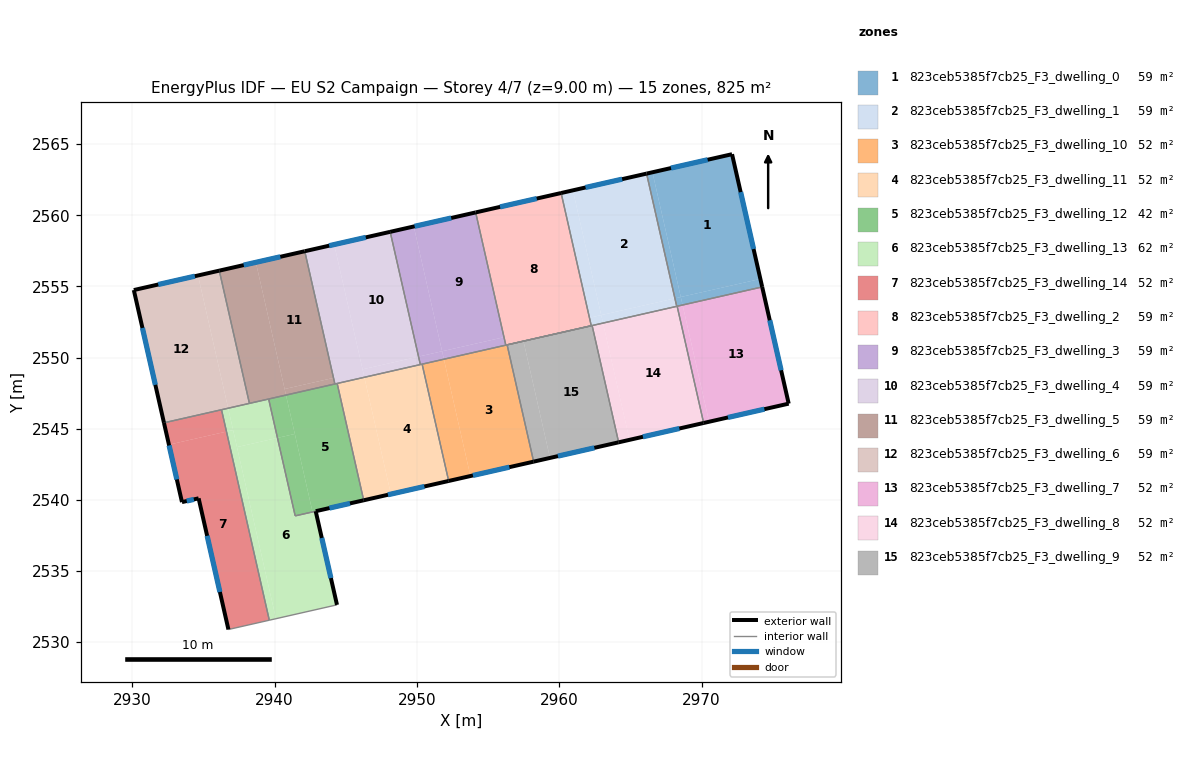
=== STOREY PLAN SPEC (per zone: floor XY polygon, exterior-wall plan segments, windows/doors) ===
zone 1: 823ceb5385f7cb25_F3_dwelling_0  (58.9 m²)
  floor: (2972.14, 2564.29) (2974.13, 2555.53) (2968.54, 2554.26) (2966.55, 2563.02)
  floor: (2974.13, 2555.53) (2974.26, 2554.96) (2968.67, 2553.70) (2968.54, 2554.26)
  floor: (2966.55, 2563.02) (2968.54, 2554.26) (2968.13, 2554.16) (2966.13, 2562.93)
  floor: (2968.54, 2554.26) (2968.67, 2553.70) (2968.25, 2553.60) (2968.13, 2554.16)
  exterior wall: (2974.26, 2554.96) – (2972.14, 2564.29)  [9.6 m]
    window: (2973.65, 2557.63) – (2972.75, 2561.63)  [5.3 m²]
  exterior wall: (2972.14, 2564.29) – (2966.13, 2562.93)  [6.2 m]
    window: (2970.42, 2563.90) – (2967.85, 2563.32)  [3.4 m²]
  interior walls: 3
zone 2: 823ceb5385f7cb25_F3_dwelling_1  (58.9 m²)
  floor: (2966.13, 2562.93) (2968.13, 2554.16) (2962.95, 2552.99) (2960.96, 2561.75)
  floor: (2962.95, 2552.99) (2963.07, 2552.43) (2962.25, 2552.24) (2962.12, 2552.80)
  floor: (2960.96, 2561.75) (2962.95, 2552.99) (2962.12, 2552.80) (2960.13, 2561.57)
  floor: (2968.13, 2554.16) (2968.25, 2553.60) (2963.07, 2552.43) (2962.95, 2552.99)
  exterior wall: (2966.13, 2562.93) – (2960.13, 2561.57)  [6.2 m]
    window: (2964.42, 2562.54) – (2961.84, 2561.95)  [3.4 m²]
  interior walls: 5
zone 3: 823ceb5385f7cb25_F3_dwelling_10  (51.5 m²)
  floor: (2956.33, 2550.89) (2958.20, 2542.69) (2953.76, 2541.68) (2951.89, 2549.89)
  floor: (2951.89, 2549.89) (2953.76, 2541.68) (2952.23, 2541.33) (2950.36, 2549.54)
  exterior wall: (2952.23, 2541.33) – (2958.20, 2542.69)  [6.1 m]
    window: (2953.93, 2541.72) – (2956.49, 2542.30)  [3.4 m²]
  interior walls: 4
zone 4: 823ceb5385f7cb25_F3_dwelling_11  (51.5 m²)
  floor: (2950.36, 2549.54) (2952.23, 2541.33) (2948.17, 2540.41) (2946.30, 2548.62)
  floor: (2946.30, 2548.62) (2948.17, 2540.41) (2946.25, 2539.97) (2944.39, 2548.18)
  exterior wall: (2946.26, 2539.97) – (2952.23, 2541.33)  [6.1 m]
    window: (2947.96, 2540.36) – (2950.52, 2540.94)  [3.4 m²]
  interior walls: 4
zone 5: 823ceb5385f7cb25_F3_dwelling_12  (41.6 m²)
  floor: (2944.39, 2548.18) (2946.25, 2539.97) (2942.88, 2539.21) (2942.66, 2539.16) (2940.80, 2547.37)
  floor: (2941.42, 2544.63) (2942.66, 2539.15) (2941.44, 2538.88) (2940.20, 2544.36)
  floor: (2940.80, 2547.37) (2941.42, 2544.63) (2940.20, 2544.36) (2939.58, 2547.09)
  exterior wall: (2942.89, 2539.21) – (2946.26, 2539.97)  [3.5 m]
    window: (2943.85, 2539.42) – (2945.29, 2539.75)  [1.9 m²]
  interior walls: 5
zone 6: 823ceb5385f7cb25_F3_dwelling_13  (61.5 m²)
  floor: (2940.20, 2544.36) (2941.44, 2538.88) (2942.88, 2539.21) (2944.38, 2532.62) (2940.09, 2531.65) (2937.35, 2543.71)
  floor: (2939.58, 2547.09) (2940.20, 2544.36) (2937.35, 2543.71) (2936.73, 2546.44)
  floor: (2937.08, 2544.91) (2940.09, 2531.65) (2939.62, 2531.54) (2936.61, 2544.80)
  floor: (2936.73, 2546.44) (2937.08, 2544.91) (2936.61, 2544.80) (2936.26, 2546.34)
  exterior wall: (2944.38, 2532.62) – (2942.88, 2539.21)  [6.7 m]
    window: (2943.95, 2534.50) – (2943.31, 2537.33)  [3.7 m²]
  interior walls: 6
zone 7: 823ceb5385f7cb25_F3_dwelling_14  (51.6 m²)
  floor: (2936.61, 2544.80) (2939.62, 2531.54) (2936.75, 2530.89) (2934.66, 2540.11) (2933.48, 2539.84) (2932.57, 2543.88)
  floor: (2936.26, 2546.34) (2936.61, 2544.80) (2932.57, 2543.88) (2932.22, 2545.42)
  exterior wall: (2932.22, 2545.42) – (2933.48, 2539.84)  [5.7 m]
    window: (2932.58, 2543.83) – (2933.12, 2541.44)  [3.1 m²]
  exterior wall: (2934.66, 2540.11) – (2936.75, 2530.89)  [9.5 m]
    window: (2935.25, 2537.48) – (2936.15, 2533.53)  [5.2 m²]
  exterior wall: (2933.48, 2539.84) – (2934.66, 2540.11)  [1.2 m]
    window: (2933.82, 2539.92) – (2934.32, 2540.03)  [0.7 m²]
  interior walls: 3
zone 8: 823ceb5385f7cb25_F3_dwelling_2  (58.9 m²)
  floor: (2960.13, 2561.57) (2962.25, 2552.24) (2956.24, 2550.87) (2954.12, 2560.20)
  exterior wall: (2960.13, 2561.57) – (2954.12, 2560.20)  [6.2 m]
    window: (2958.41, 2561.18) – (2955.84, 2560.59)  [3.4 m²]
  interior walls: 4
zone 9: 823ceb5385f7cb25_F3_dwelling_3  (58.9 m²)
  floor: (2954.12, 2560.20) (2956.11, 2551.43) (2951.77, 2550.45) (2949.77, 2559.21)
  floor: (2949.77, 2559.21) (2951.77, 2550.45) (2950.11, 2550.07) (2948.12, 2558.84)
  floor: (2956.11, 2551.43) (2956.24, 2550.87) (2951.89, 2549.89) (2951.77, 2550.45)
  floor: (2951.77, 2550.45) (2951.89, 2549.89) (2950.24, 2549.51) (2950.11, 2550.07)
  exterior wall: (2954.12, 2560.20) – (2948.12, 2558.84)  [6.2 m]
    window: (2952.41, 2559.81) – (2949.83, 2559.23)  [3.4 m²]
  interior walls: 4
zone 10: 823ceb5385f7cb25_F3_dwelling_4  (58.9 m²)
  floor: (2948.12, 2558.84) (2950.11, 2550.07) (2946.17, 2549.18) (2944.18, 2557.94)
  floor: (2950.11, 2550.07) (2950.24, 2549.51) (2946.30, 2548.62) (2946.17, 2549.18)
  floor: (2944.59, 2558.04) (2944.18, 2557.94) (2946.30, 2548.62) (2944.23, 2548.15) (2942.11, 2557.47)
  exterior wall: (2948.12, 2558.84) – (2942.11, 2557.47)  [6.2 m]
    window: (2946.40, 2558.45) – (2943.83, 2557.86)  [3.4 m²]
  interior walls: 4
zone 11: 823ceb5385f7cb25_F3_dwelling_5  (58.9 m²)
  floor: (2942.11, 2557.47) (2944.13, 2548.57) (2940.70, 2547.79) (2938.68, 2556.69)
  floor: (2944.13, 2548.57) (2944.23, 2548.15) (2940.80, 2547.37) (2940.70, 2547.79)
  floor: (2938.68, 2556.69) (2940.80, 2547.37) (2938.22, 2546.78) (2936.11, 2556.11)
  exterior wall: (2942.11, 2557.47) – (2936.11, 2556.11)  [6.2 m]
    window: (2940.40, 2557.08) – (2937.82, 2556.50)  [3.4 m²]
  interior walls: 4
zone 12: 823ceb5385f7cb25_F3_dwelling_6  (58.9 m²)
  floor: (2934.61, 2555.77) (2936.73, 2546.44) (2932.22, 2545.42) (2930.10, 2554.75)
  floor: (2936.11, 2556.11) (2938.22, 2546.78) (2936.73, 2546.44) (2934.61, 2555.77)
  exterior wall: (2930.10, 2554.75) – (2932.22, 2545.42)  [9.6 m]
    window: (2930.71, 2552.08) – (2931.61, 2548.08)  [5.3 m²]
  exterior wall: (2936.11, 2556.11) – (2930.10, 2554.75)  [6.2 m]
    window: (2934.39, 2555.72) – (2931.82, 2555.14)  [3.4 m²]
  interior walls: 3
zone 13: 823ceb5385f7cb25_F3_dwelling_7  (51.5 m²)
  floor: (2974.26, 2554.96) (2976.12, 2546.76) (2970.53, 2545.49) (2968.67, 2553.70)
  floor: (2968.67, 2553.70) (2970.53, 2545.49) (2970.15, 2545.41) (2968.28, 2553.61)
  exterior wall: (2976.12, 2546.76) – (2974.26, 2554.96)  [8.4 m]
    window: (2975.59, 2549.11) – (2974.79, 2552.62)  [4.6 m²]
  exterior wall: (2970.15, 2545.41) – (2976.12, 2546.76)  [6.1 m]
    window: (2971.85, 2545.79) – (2974.41, 2546.38)  [3.4 m²]
  interior walls: 2
zone 14: 823ceb5385f7cb25_F3_dwelling_8  (51.5 m²)
  floor: (2968.28, 2553.61) (2970.15, 2545.41) (2964.94, 2544.22) (2963.07, 2552.43)
  floor: (2963.07, 2552.43) (2964.94, 2544.22) (2964.17, 2544.05) (2962.31, 2552.25)
  exterior wall: (2964.17, 2544.05) – (2970.15, 2545.41)  [6.1 m]
    window: (2965.88, 2544.43) – (2968.44, 2545.02)  [3.4 m²]
  interior walls: 4
zone 15: 823ceb5385f7cb25_F3_dwelling_9  (51.5 m²)
  floor: (2962.31, 2552.25) (2964.17, 2544.05) (2959.35, 2542.95) (2957.48, 2551.16)
  floor: (2957.48, 2551.16) (2959.35, 2542.95) (2958.20, 2542.69) (2956.33, 2550.89)
  exterior wall: (2958.20, 2542.69) – (2964.17, 2544.05)  [6.1 m]
    window: (2959.90, 2543.08) – (2962.46, 2543.66)  [3.4 m²]
  interior walls: 3

=== DERIVED (storey summary) ===
Building: EU S2 Campaign
Storey: 4 of 7  (floor level z = 9.00 m)
Storey gross floor area: 824.7 m²
Zones on this storey: 15
  - 823ceb5385f7cb25_F3_dwelling_0: floor 58.9 m²; exterior wall 15.7 m (47.2 m²); 2 window(s) 8.7 m²; WWR 18.4%
  - 823ceb5385f7cb25_F3_dwelling_1: floor 58.9 m²; exterior wall 6.2 m (18.5 m²); 1 window(s) 3.4 m²; WWR 18.4%
  - 823ceb5385f7cb25_F3_dwelling_10: floor 51.5 m²; exterior wall 6.1 m (18.4 m²); 1 window(s) 3.4 m²; WWR 18.4%
  - 823ceb5385f7cb25_F3_dwelling_11: floor 51.5 m²; exterior wall 6.1 m (18.4 m²); 1 window(s) 3.4 m²; WWR 18.4%
  - 823ceb5385f7cb25_F3_dwelling_12: floor 41.6 m²; exterior wall 3.5 m (10.4 m²); 1 window(s) 1.9 m²; WWR 18.4%
  - 823ceb5385f7cb25_F3_dwelling_13: floor 61.5 m²; exterior wall 6.7 m (20.2 m²); 1 window(s) 3.7 m²; WWR 18.4%
  - 823ceb5385f7cb25_F3_dwelling_14: floor 51.6 m²; exterior wall 16.4 m (49.1 m²); 3 window(s) 9.0 m²; WWR 18.4%
  - 823ceb5385f7cb25_F3_dwelling_2: floor 58.9 m²; exterior wall 6.2 m (18.5 m²); 1 window(s) 3.4 m²; WWR 18.4%
  - 823ceb5385f7cb25_F3_dwelling_3: floor 58.9 m²; exterior wall 6.2 m (18.5 m²); 1 window(s) 3.4 m²; WWR 18.4%
  - 823ceb5385f7cb25_F3_dwelling_4: floor 58.9 m²; exterior wall 6.2 m (18.5 m²); 1 window(s) 3.4 m²; WWR 18.4%
  - 823ceb5385f7cb25_F3_dwelling_5: floor 58.9 m²; exterior wall 6.2 m (18.5 m²); 1 window(s) 3.4 m²; WWR 18.4%
  - 823ceb5385f7cb25_F3_dwelling_6: floor 58.9 m²; exterior wall 15.7 m (47.2 m²); 2 window(s) 8.7 m²; WWR 18.4%
  - 823ceb5385f7cb25_F3_dwelling_7: floor 51.5 m²; exterior wall 14.5 m (43.6 m²); 2 window(s) 8.0 m²; WWR 18.4%
  - 823ceb5385f7cb25_F3_dwelling_8: floor 51.5 m²; exterior wall 6.1 m (18.4 m²); 1 window(s) 3.4 m²; WWR 18.4%
  - 823ceb5385f7cb25_F3_dwelling_9: floor 51.5 m²; exterior wall 6.1 m (18.4 m²); 1 window(s) 3.4 m²; WWR 18.4%
Zone adjacency (shared interzone walls):
  - 823ceb5385f7cb25_F3_dwelling_0 ↔ 823ceb5385f7cb25_F3_dwelling_1
  - 823ceb5385f7cb25_F3_dwelling_0 ↔ 823ceb5385f7cb25_F3_dwelling_7
  - 823ceb5385f7cb25_F3_dwelling_0 ↔ 823ceb5385f7cb25_F3_dwelling_8
  - 823ceb5385f7cb25_F3_dwelling_1 ↔ 823ceb5385f7cb25_F3_dwelling_2
  - 823ceb5385f7cb25_F3_dwelling_1 ↔ 823ceb5385f7cb25_F3_dwelling_8
  - 823ceb5385f7cb25_F3_dwelling_1 ↔ 823ceb5385f7cb25_F3_dwelling_9
  - 823ceb5385f7cb25_F3_dwelling_10 ↔ 823ceb5385f7cb25_F3_dwelling_11
  - 823ceb5385f7cb25_F3_dwelling_10 ↔ 823ceb5385f7cb25_F3_dwelling_2
  - 823ceb5385f7cb25_F3_dwelling_10 ↔ 823ceb5385f7cb25_F3_dwelling_3
  - 823ceb5385f7cb25_F3_dwelling_10 ↔ 823ceb5385f7cb25_F3_dwelling_9
  - 823ceb5385f7cb25_F3_dwelling_11 ↔ 823ceb5385f7cb25_F3_dwelling_12
  - 823ceb5385f7cb25_F3_dwelling_11 ↔ 823ceb5385f7cb25_F3_dwelling_3
  - 823ceb5385f7cb25_F3_dwelling_11 ↔ 823ceb5385f7cb25_F3_dwelling_4
  - 823ceb5385f7cb25_F3_dwelling_12 ↔ 823ceb5385f7cb25_F3_dwelling_13
  - 823ceb5385f7cb25_F3_dwelling_12 ↔ 823ceb5385f7cb25_F3_dwelling_4
  - 823ceb5385f7cb25_F3_dwelling_12 ↔ 823ceb5385f7cb25_F3_dwelling_5
  - 823ceb5385f7cb25_F3_dwelling_13 ↔ 823ceb5385f7cb25_F3_dwelling_14
  - 823ceb5385f7cb25_F3_dwelling_13 ↔ 823ceb5385f7cb25_F3_dwelling_5
  - 823ceb5385f7cb25_F3_dwelling_13 ↔ 823ceb5385f7cb25_F3_dwelling_6
  - 823ceb5385f7cb25_F3_dwelling_14 ↔ 823ceb5385f7cb25_F3_dwelling_6
  - 823ceb5385f7cb25_F3_dwelling_2 ↔ 823ceb5385f7cb25_F3_dwelling_3
  - 823ceb5385f7cb25_F3_dwelling_3 ↔ 823ceb5385f7cb25_F3_dwelling_4
  - 823ceb5385f7cb25_F3_dwelling_4 ↔ 823ceb5385f7cb25_F3_dwelling_5
  - 823ceb5385f7cb25_F3_dwelling_5 ↔ 823ceb5385f7cb25_F3_dwelling_6
  - 823ceb5385f7cb25_F3_dwelling_7 ↔ 823ceb5385f7cb25_F3_dwelling_8
  - 823ceb5385f7cb25_F3_dwelling_8 ↔ 823ceb5385f7cb25_F3_dwelling_9